Run: headless pygame with SDL's dummy video driver; simulated clock (each Clock.tick advances the game by its frame time, no real sleeping); random seed 0; keys injected as events and as key.get_pressed() state; no mouse input.
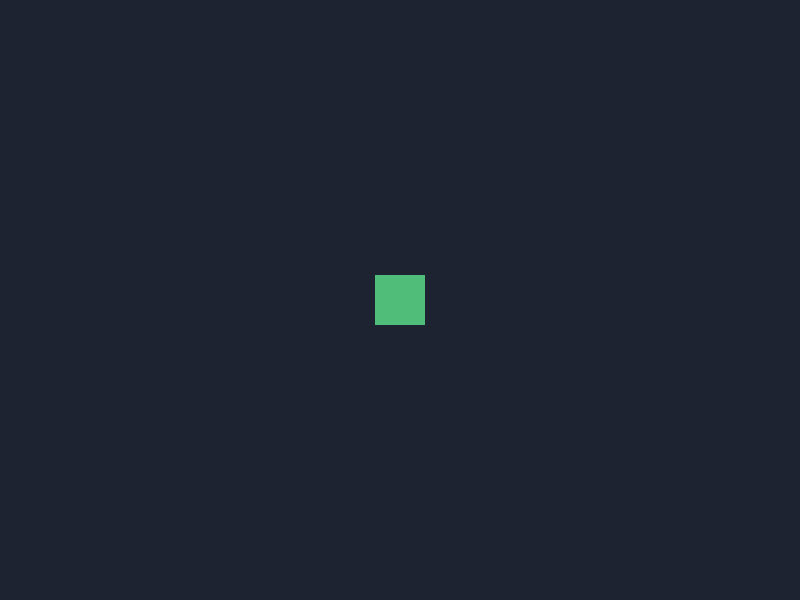
Frame 1 of 4 · flips 1–60 · no input
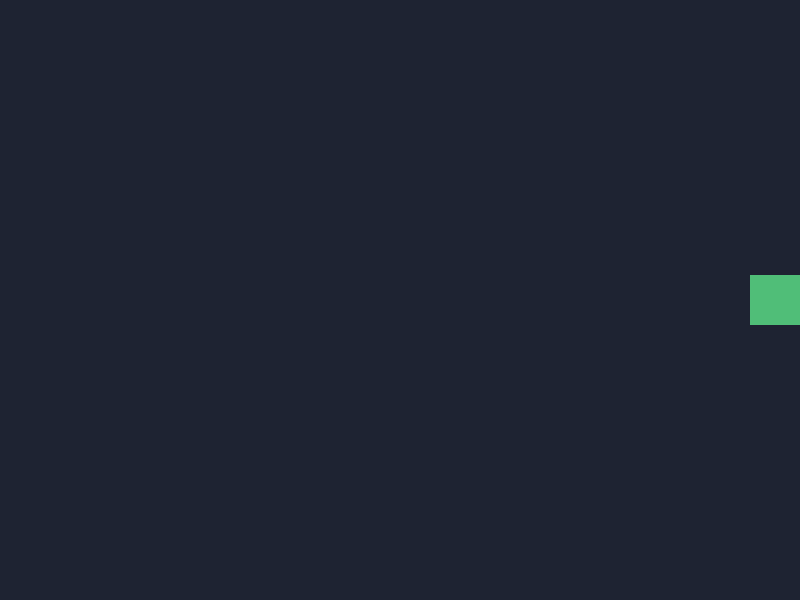
Frame 2 of 4 · flips 61–180 · tapped SPACE, RETURN · held RIGHT (→), D
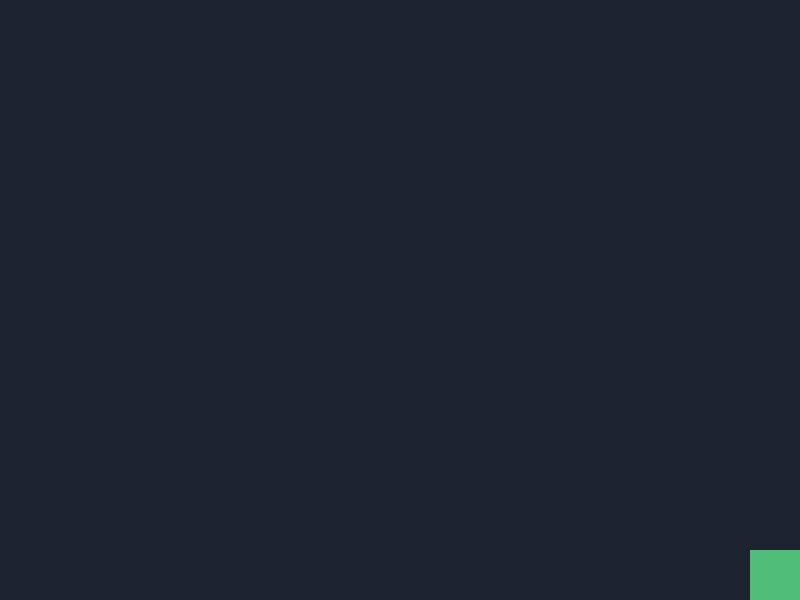
Frame 3 of 4 · flips 181–300 · held DOWN (↓), S
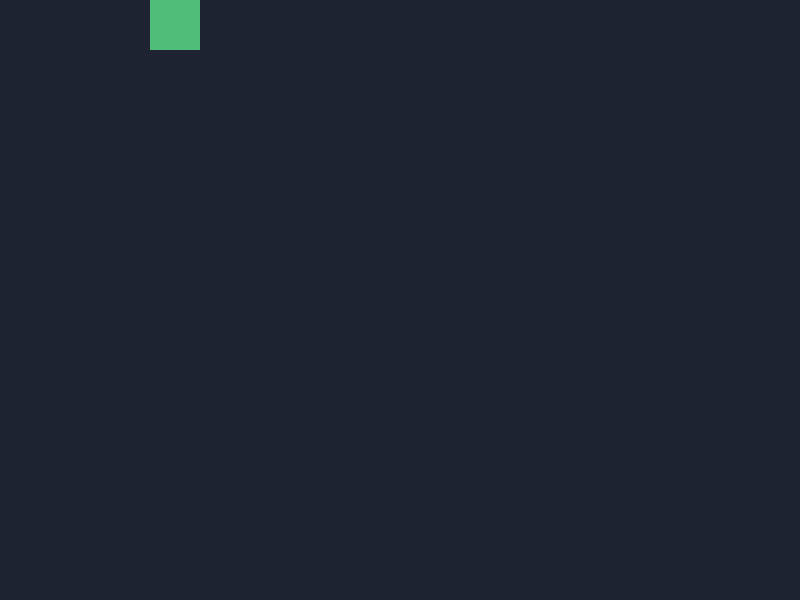
Frame 4 of 4 · flips 301–420 · held LEFT (←), A, UP (↑), W

The pygame program that drew these frames:

import pygame


def main():
	pygame.init()
	window = pygame.display.set_mode((800, 600))
	pygame.display.set_caption("Arrow Key Character")
	clock = pygame.time.Clock()

	character = pygame.Rect(375, 275, 50, 50)
	speed = 5
	running = True

	while running:
		for event in pygame.event.get():
			if event.type == pygame.QUIT:
				running = False

		keys = pygame.key.get_pressed()
		if keys[pygame.K_LEFT]:
			character.x -= speed
		if keys[pygame.K_RIGHT]:
			character.x += speed
		if keys[pygame.K_UP]:
			character.y -= speed
		if keys[pygame.K_DOWN]:
			character.y += speed

		character.clamp_ip(window.get_rect())

		window.fill((30, 35, 50))
		pygame.draw.rect(window, (80, 190, 120), character)
		pygame.display.flip()
		clock.tick(60)

	pygame.quit()
    

if __name__ == "__main__":
	main()
